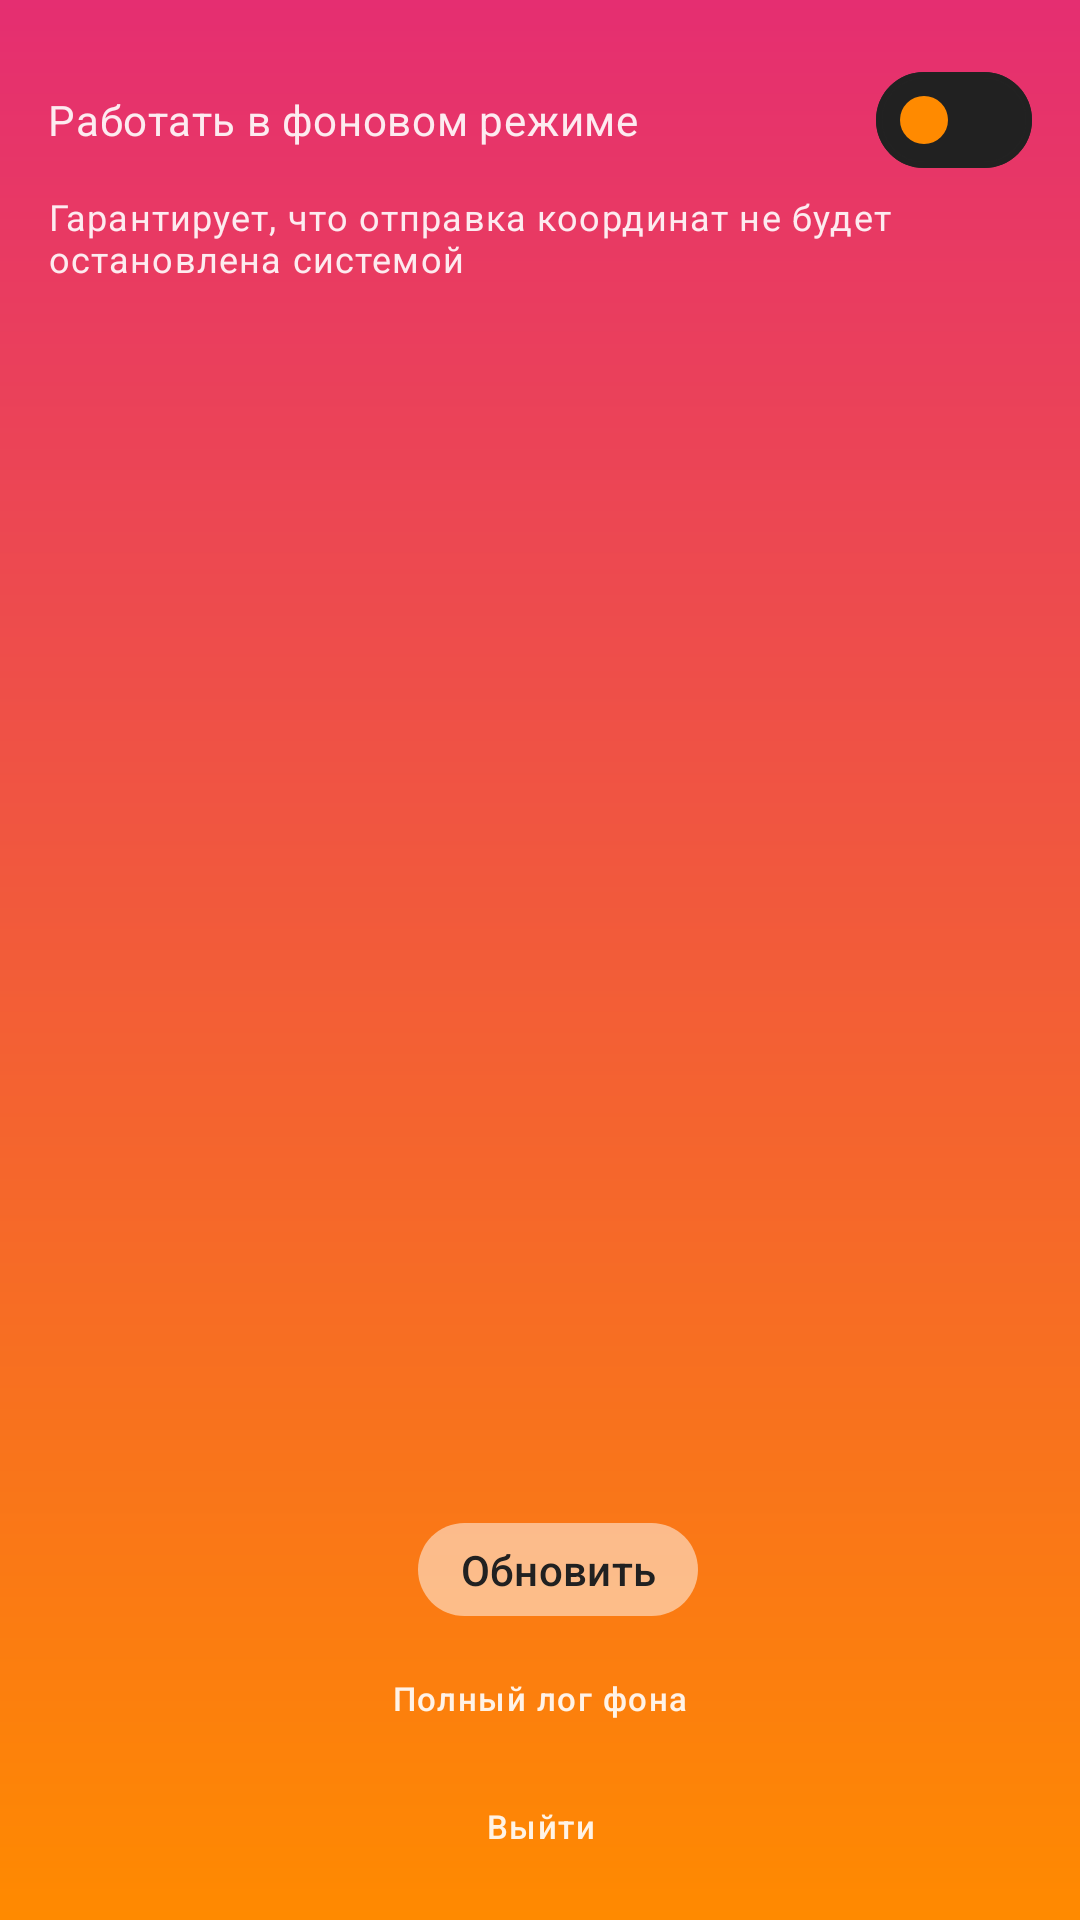

The Android layout XML behind this screen, and the referenced resources:
<!-- AndroidManifest.xml: application theme Theme.WhereAmI -->
<!-- res/layout/fragment_settings.xml -->
<?xml version="1.0" encoding="utf-8"?>
<LinearLayout
    xmlns:android="http://schemas.android.com/apk/res/android"
    xmlns:app="http://schemas.android.com/apk/res-auto"
    xmlns:tools="http://schemas.android.com/tools"
    android:layout_width="match_parent"
    android:layout_height="match_parent"
    android:orientation="vertical"
    android:padding="16dp">

    <com.google.android.material.materialswitch.MaterialSwitch
        android:id="@+id/settings_keep_bg_switch"
        android:layout_width="match_parent"
        android:layout_height="wrap_content"
        app:trackTint="@color/brand_dark"
        app:trackDecorationTint="@color/brand_dark"
        app:thumbTint="@color/brand_orange"
        android:textColor="@color/brand_on_gradient"
        android:text="@string/keep_bg_switch" />

    <TextView
        android:id="@+id/settings_keep_bg_hint"
        android:layout_width="match_parent"
        android:layout_height="wrap_content"
        android:textAppearance="?attr/textAppearanceBodySmall"
        android:textColor="@color/brand_on_gradient"
        android:text="@string/keep_bg_hint" />

    <TextView
        android:id="@+id/settings_batt_opt_status"
        android:layout_width="match_parent"
        android:layout_height="wrap_content"
        android:layout_marginTop="12dp"
        android:layout_marginBottom="16dp"
        android:padding="8dp"
        android:background="?attr/selectableItemBackground"
        android:textAppearance="?attr/textAppearanceBodySmall"
        android:textColor="@color/brand_on_gradient"
        tools:text="Батарея: работать без ограничений ✅" />

    <Space
        android:layout_width="match_parent"
        android:layout_height="0dp"
        android:layout_weight="1" />

    <TextView
        android:id="@+id/settings_installed"
        android:layout_width="match_parent"
        android:layout_height="wrap_content"
        android:gravity="center"
        android:textAppearance="?attr/textAppearanceLabelSmall"
        android:textColor="@color/brand_on_gradient"
        tools:text="Установлено: v4.0 · build 13" />

    <LinearLayout
        android:layout_width="wrap_content"
        android:layout_height="wrap_content"
        android:layout_gravity="center_horizontal"
        android:orientation="horizontal"
        android:gravity="center_vertical"
        android:layout_marginTop="4dp">

        <TextView
            android:id="@+id/settings_github"
            android:layout_width="wrap_content"
            android:layout_height="wrap_content"
            android:textAppearance="?attr/textAppearanceLabelSmall"
            android:textColor="@color/brand_on_gradient"
            tools:text="На GitHub: v4.0 · build 13" />

        <com.google.android.material.button.MaterialButton
            android:id="@+id/settings_update_btn"
            style="@style/Widget.WhereAmI.Button.Period"
            android:layout_width="wrap_content"
            android:layout_height="wrap_content"
            android:layout_marginStart="12dp"
            android:minHeight="0dp"
            android:paddingHorizontal="14dp"
            android:paddingVertical="6dp"
            android:enabled="false"
            android:text="@string/settings_update_btn" />
    </LinearLayout>

    <TextView
        android:id="@+id/settings_open_log"
        android:layout_width="match_parent"
        android:layout_height="wrap_content"
        android:layout_marginTop="8dp"
        android:gravity="center"
        android:padding="8dp"
        android:background="?attr/selectableItemBackground"
        android:textAppearance="?attr/textAppearanceLabelSmall"
        android:textColor="@color/brand_on_gradient"
        android:text="@string/settings_open_log" />

    <TextView
        android:id="@+id/settings_logout_link"
        android:layout_width="match_parent"
        android:layout_height="wrap_content"
        android:layout_marginTop="12dp"
        android:gravity="center"
        android:padding="8dp"
        android:background="?attr/selectableItemBackground"
        android:textAppearance="?attr/textAppearanceLabelSmall"
        android:textColor="@color/brand_on_gradient"
        android:text="@string/btn_logout" />
</LinearLayout>
<!-- resources referenced by this layout -->
<resources>
  <color name="brand_dark">#212121</color>
  <color name="brand_on_gradient">#E6FFFFFF</color>
  <color name="brand_orange">#FF8A00</color>
  <string name="btn_logout">Выйти</string>
  <string name="keep_bg_hint">Гарантирует, что отправка координат не будет остановлена системой</string>
  <string name="keep_bg_switch">Работать в фоновом режиме</string>
  <string name="settings_open_log">Полный лог фона</string>
  <string name="settings_update_btn">Обновить</string>
  <style name="Widget.WhereAmI.Button.Period" parent="Widget.Material3.Button">
          <item name="strokeWidth">0dp</item>
          <item name="backgroundTint">@color/period_button_background</item>
          <item name="android:textColor">@color/brand_dark</item>
      </style>
  <style name="Theme.WhereAmI" parent="Base.Theme.WhereAmI" />
  <style name="Base.Theme.WhereAmI" parent="Theme.Material3.DayNight.NoActionBar">
          
          <item name="android:windowBackground">@drawable/bg_gradient</item>
          
          <item name="android:textColorPrimary">@color/brand_on_gradient</item>
          <item name="android:textColorSecondary">@color/brand_on_gradient</item>
      </style>
  <!-- drawable bg_gradient (drawable) -->
  <?xml version="1.0" encoding="utf-8"?>
  <shape xmlns:android="http://schemas.android.com/apk/res/android"
      android:shape="rectangle">
      <gradient
          android:type="linear"
          android:angle="270"
          android:startColor="@color/brand_pink"
          android:endColor="@color/brand_orange" />
  </shape>
  <color name="brand_pink">#E52E71</color>
</resources>
